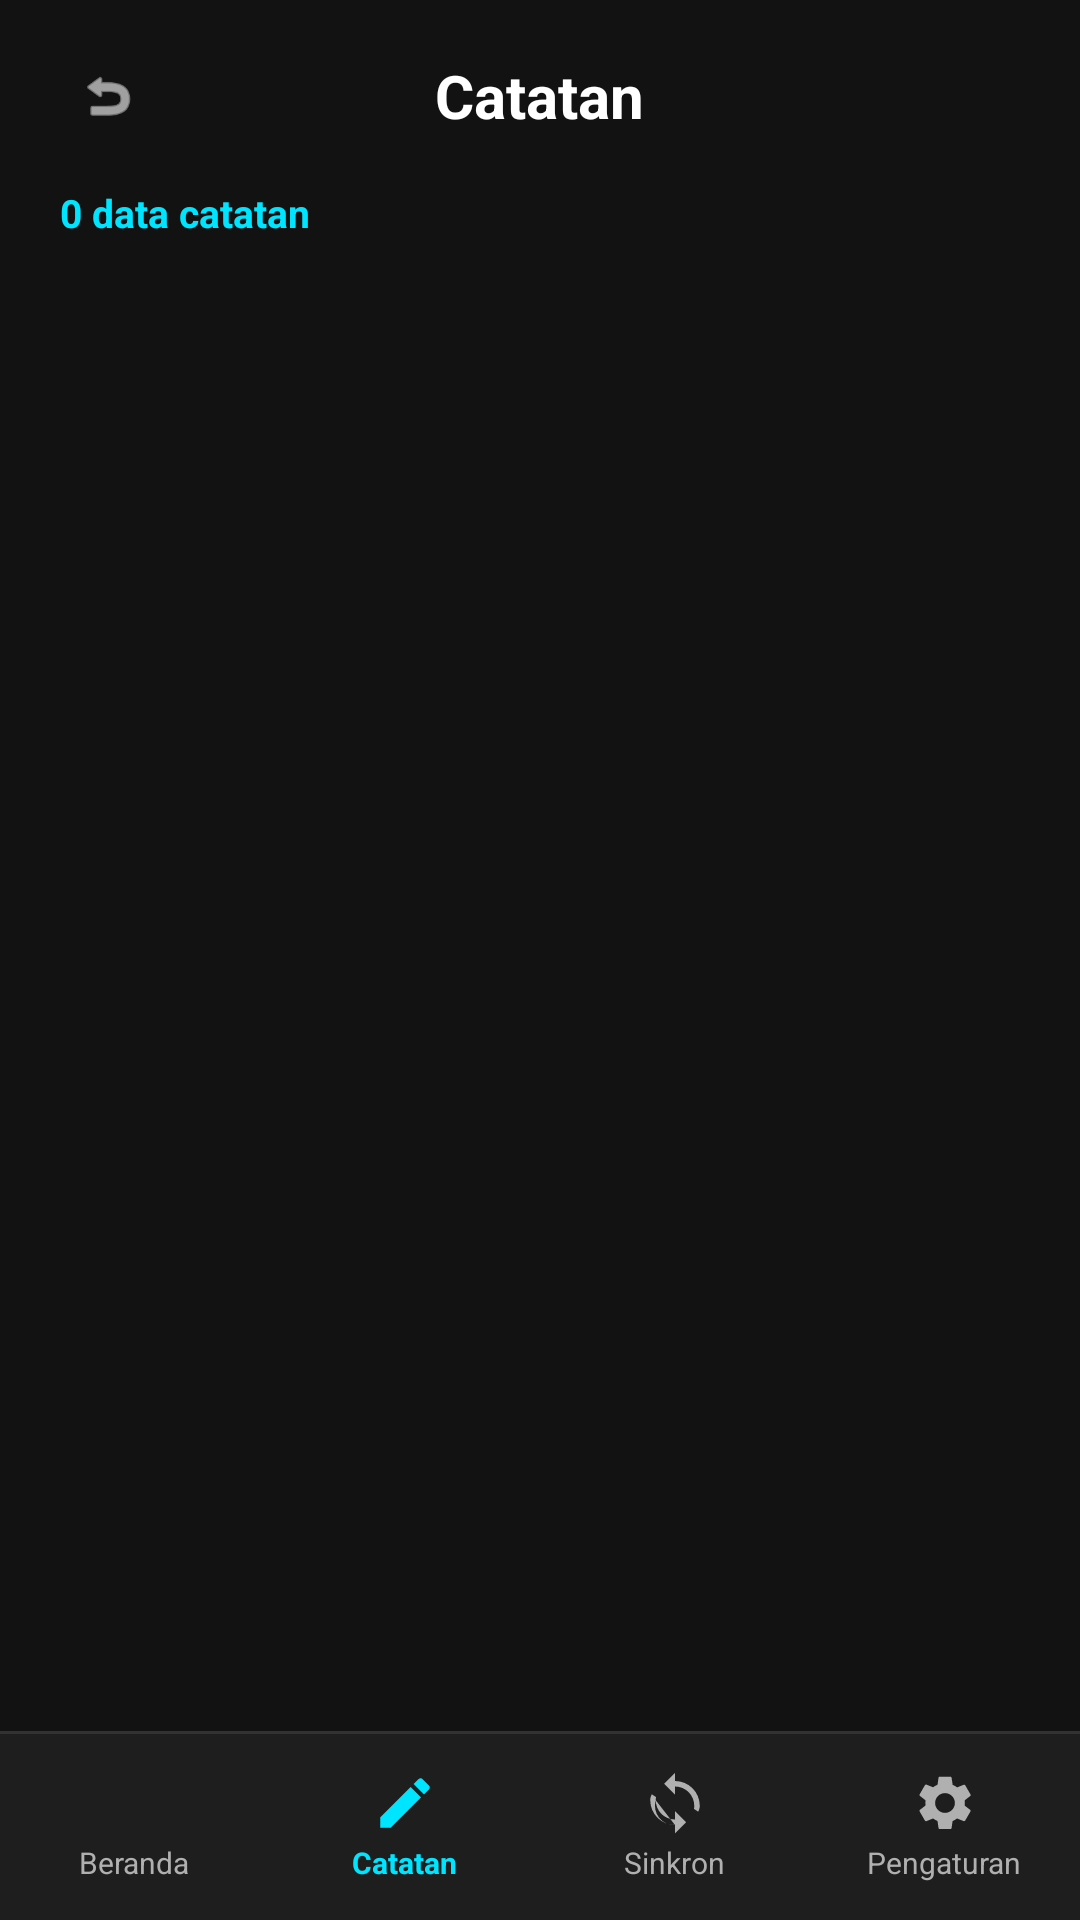

The Android layout XML behind this screen, and the referenced resources:
<!-- AndroidManifest.xml: application theme Theme.NoteBaseAPK -->
<!-- res/layout/activity_favorite.xml -->
<?xml version="1.0" encoding="utf-8"?>
<androidx.constraintlayout.widget.ConstraintLayout xmlns:android="http://schemas.android.com/apk/res/android"
    xmlns:app="http://schemas.android.com/apk/res-auto"
    xmlns:tools="http://schemas.android.com/tools"
    android:layout_width="match_parent"
    android:layout_height="match_parent"
    android:background="@color/black_bg">

    <LinearLayout
        android:id="@+id/headerLayout"
        android:layout_width="match_parent"
        android:layout_height="wrap_content"
        android:orientation="vertical"
        android:paddingHorizontal="20dp"
        android:paddingTop="16dp"
        android:paddingBottom="12dp"
        app:layout_constraintTop_toTopOf="parent">

        <RelativeLayout
            android:layout_width="match_parent"
            android:layout_height="wrap_content">

            <ImageView
                android:id="@+id/btnBack"
                android:layout_width="32dp"
                android:layout_height="32dp"
                android:layout_centerVertical="true"
                android:background="?attr/selectableItemBackgroundBorderless"
                android:padding="6dp"
                android:src="@android:drawable/ic_menu_revert"
                app:tint="@color/white_text" />

            <TextView
                android:id="@+id/tvFavoriteTitle"
                android:layout_width="wrap_content"
                android:layout_height="wrap_content"
                android:layout_centerInParent="true"
                android:text="Catatan"
                android:textColor="@color/white_text"
                android:textSize="20sp"
                android:textStyle="bold" />
        </RelativeLayout>

        <LinearLayout
            android:id="@+id/layoutFavoriteTabs"
            android:layout_width="match_parent"
            android:visibility="gone"
            android:layout_height="wrap_content"
            android:layout_marginTop="20dp"
            android:gravity="center"
            android:orientation="horizontal">

            <TextView
                android:id="@+id/tabFavorite"
                android:layout_width="wrap_content"
                android:layout_height="wrap_content"
                android:background="?attr/selectableItemBackgroundBorderless"
                android:clickable="true"
                android:focusable="true"
                android:paddingVertical="6dp"
                android:paddingEnd="10dp"
                android:text="Favorit"
                android:textColor="@color/cyan_accent"
                android:textSize="20sp"
                android:textStyle="bold" />

            <TextView
                android:layout_width="wrap_content"
                android:layout_height="wrap_content"
                android:text="|"
                android:textColor="@color/gray_text"
                android:textSize="20sp" />

            <TextView
                android:id="@+id/tabCatatan"
                android:layout_width="wrap_content"
                android:layout_height="wrap_content"
                android:background="?attr/selectableItemBackgroundBorderless"
                android:clickable="true"
                android:focusable="true"
                android:paddingStart="10dp"
                android:paddingVertical="6dp"
                android:text="Catatan"
                android:textColor="@color/gray_text"
                android:textSize="20sp" />

        </LinearLayout>

        <TextView
            android:id="@+id/tvFavoriteCount"
            android:layout_width="wrap_content"
            android:layout_height="wrap_content"
            android:layout_marginTop="14dp"
            android:text="0 data catatan"
            android:textColor="@color/cyan_accent"
            android:textSize="13sp"
            android:textStyle="bold" />

    </LinearLayout>

    <androidx.recyclerview.widget.RecyclerView
        android:id="@+id/rvFavorite"
        android:layout_width="match_parent"
        android:layout_height="0dp"
        android:layout_marginHorizontal="16dp"
        android:clipToPadding="false"
        android:paddingBottom="100dp"
        app:layout_constraintBottom_toBottomOf="parent"
        app:layout_constraintTop_toBottomOf="@id/headerLayout"
        tools:listitem="@layout/item_nopol_group" />

    <TextView
        android:id="@+id/tvEmptyFavorite"
        android:layout_width="wrap_content"
        android:layout_height="wrap_content"
        android:gravity="center"
        android:text="Belum ada data catatan"
        android:textColor="@color/gray_text"
        android:textSize="15sp"
        android:visibility="gone"
        app:layout_constraintBottom_toTopOf="@id/bottomNav"
        app:layout_constraintEnd_toEndOf="parent"
        app:layout_constraintStart_toStartOf="parent"
        app:layout_constraintTop_toBottomOf="@id/headerLayout" />

    <View
        android:layout_width="match_parent"
        android:layout_height="1dp"
        android:background="@color/divider_color"
        app:layout_constraintBottom_toTopOf="@id/bottomNav" />

    <LinearLayout
        android:id="@+id/bottomNav"
        android:layout_width="match_parent"
        android:layout_height="62dp"
        android:background="@color/charcoal_bg"
        android:elevation="12dp"
        android:orientation="horizontal"
        app:layout_constraintBottom_toBottomOf="parent">

        <LinearLayout
            android:id="@+id/menuHome"
            android:layout_width="0dp"
            android:layout_height="match_parent"
            android:layout_weight="1"
            android:background="?attr/selectableItemBackground"
            android:clickable="true"
            android:focusable="true"
            android:gravity="center"
            android:orientation="vertical">

            <ImageView
                android:layout_width="22dp"
                android:layout_height="22dp"
                android:src="@drawable/ic_home"
                app:tint="@color/gray_text" />

            <TextView
                android:layout_width="wrap_content"
                android:layout_height="wrap_content"
                android:layout_marginTop="2dp"
                android:text="Beranda"
                android:textColor="@color/gray_text"
                android:textSize="10sp" />
        </LinearLayout>

        <LinearLayout
            android:id="@+id/menuFavorite"
            android:layout_width="0dp"
            android:layout_height="match_parent"
            android:layout_weight="1"
            android:background="?attr/selectableItemBackground"
            android:clickable="true"
            android:focusable="true"
            android:gravity="center"
            android:orientation="vertical">

            <ImageView
                android:layout_width="22dp"
                android:layout_height="22dp"
                android:src="@drawable/ic_edit"
                app:tint="@color/cyan_accent" />

            <TextView
                android:layout_width="wrap_content"
                android:layout_height="wrap_content"
                android:layout_marginTop="2dp"
                android:text="Catatan"
                android:textColor="@color/cyan_accent"
                android:textSize="10sp"
                android:textStyle="bold" />
        </LinearLayout>

        <LinearLayout
            android:id="@+id/menuSync"
            android:layout_width="0dp"
            android:layout_height="match_parent"
            android:layout_weight="1"
            android:background="?attr/selectableItemBackground"
            android:clickable="true"
            android:focusable="true"
            android:gravity="center"
            android:orientation="vertical">

            <ImageView
                android:layout_width="22dp"
                android:layout_height="22dp"
                android:src="@drawable/ic_sync"
                app:tint="@color/gray_text" />

            <TextView
                android:layout_width="wrap_content"
                android:layout_height="wrap_content"
                android:layout_marginTop="2dp"
                android:text="Sinkron"
                android:textColor="@color/gray_text"
                android:textSize="10sp" />
        </LinearLayout>

        <LinearLayout
            android:id="@+id/menuSettings"
            android:layout_width="0dp"
            android:layout_height="match_parent"
            android:layout_weight="1"
            android:background="?attr/selectableItemBackground"
            android:clickable="true"
            android:focusable="true"
            android:gravity="center"
            android:orientation="vertical">

            <ImageView
                android:layout_width="22dp"
                android:layout_height="22dp"
                android:src="@drawable/ic_settings"
                app:tint="@color/gray_text" />

            <TextView
                android:layout_width="wrap_content"
                android:layout_height="wrap_content"
                android:layout_marginTop="2dp"
                android:text="Pengaturan"
                android:textColor="@color/gray_text"
                android:textSize="10sp" />
        </LinearLayout>
    </LinearLayout>

</androidx.constraintlayout.widget.ConstraintLayout>
<!-- res/layout/item_nopol_group.xml (included above) -->
<?xml version="1.0" encoding="utf-8"?>
<androidx.constraintlayout.widget.ConstraintLayout xmlns:android="http://schemas.android.com/apk/res/android"
    xmlns:app="http://schemas.android.com/apk/res-auto"
    android:layout_width="match_parent"
    android:layout_height="wrap_content"
    android:layout_marginBottom="4dp"
    android:background="@drawable/bg_item_rounded"
    android:paddingVertical="8dp"
    android:paddingHorizontal="14dp"
    android:clickable="true"
    android:focusable="true"
    android:foreground="?attr/selectableItemBackground">

    <View
        android:id="@+id/accentBar"
        android:layout_width="3dp"
        android:layout_height="0dp"
        android:background="@color/cyan_accent"
        app:layout_constraintBottom_toBottomOf="parent"
        app:layout_constraintStart_toStartOf="parent"
        app:layout_constraintTop_toTopOf="parent" />

    <ImageView
        android:id="@+id/ivIcon"
        android:layout_width="16dp"
        android:layout_height="16dp"
        android:layout_marginStart="10dp"
        android:src="@android:drawable/ic_menu_agenda"
        app:layout_constraintBottom_toBottomOf="parent"
        app:layout_constraintStart_toStartOf="parent"
        app:layout_constraintTop_toTopOf="parent"
        app:tint="@color/cyan_accent" />

    <TextView
        android:id="@+id/tvGroupNumber"
        android:layout_width="wrap_content"
        android:layout_height="wrap_content"
        android:layout_marginStart="10dp"
        android:text="6372"
        android:textColor="@color/white_text"
        android:textSize="15sp"
        android:textStyle="bold"
        app:layout_constraintBottom_toBottomOf="parent"
        app:layout_constraintStart_toEndOf="@id/ivIcon"
        app:layout_constraintTop_toTopOf="parent" />

    <TextView
        android:id="@+id/tvJumlah"
        android:layout_width="wrap_content"
        android:layout_height="wrap_content"
        android:layout_marginEnd="8dp"
        android:text="24 data"
        android:textColor="@color/gray_text"
        android:textSize="12sp"
        app:layout_constraintBottom_toBottomOf="parent"
        app:layout_constraintEnd_toStartOf="@id/ivArrow"
        app:layout_constraintTop_toTopOf="parent" />

    <ImageView
        android:id="@+id/ivArrow"
        android:layout_width="12dp"
        android:layout_height="12dp"
        android:src="@android:drawable/ic_media_play"
        app:layout_constraintBottom_toBottomOf="parent"
        app:layout_constraintEnd_toEndOf="parent"
        app:layout_constraintTop_toTopOf="parent"
        app:tint="@color/divider_color" />

</androidx.constraintlayout.widget.ConstraintLayout>
<!-- resources referenced by this layout -->
<resources>
  <color name="black_bg">#121212</color>
  <color name="charcoal_bg">#1E1E1E</color>
  <color name="cyan_accent">#00E5FF</color>
  <color name="divider_color">#333333</color>
  <color name="gray_text">#B0B0B0</color>
  <color name="white_text">#FFFFFF</color>
  <!-- drawable bg_item_rounded (drawable) -->
  <?xml version="1.0" encoding="utf-8"?>
  <shape xmlns:android="http://schemas.android.com/apk/res/android">
      <solid android:color="@color/charcoal_bg" />
      <corners android:radius="8dp" />
  </shape>
  <!-- drawable ic_edit (drawable) -->
  <vector xmlns:android="http://schemas.android.com/apk/res/android"
      android:width="24dp"
      android:height="24dp"
      android:viewportWidth="24"
      android:viewportHeight="24">
      <path
          android:fillColor="@android:color/white"
          android:pathData="M20.71,7.04C21.1,6.65 21.1,6 20.71,5.63L18.37,3.29C18,2.9 17.35,2.9 16.96,3.29L15.12,5.12L18.88,8.87L20.71,7.04M3,17.25V21H6.75L17.81,9.93L14.06,6.18L3,17.25Z" />
  </vector>
  <!-- drawable ic_settings (drawable) -->
  <vector xmlns:android="http://schemas.android.com/apk/res/android"
      android:width="24dp"
      android:height="24dp"
      android:viewportWidth="24"
      android:viewportHeight="24">
      <path
          android:fillColor="@android:color/white"
          android:pathData="M19.14,12.94c0.04,-0.3 0.06,-0.61 0.06,-0.94c0,-0.32 -0.02,-0.64 -0.07,-0.94l2.03,-1.58c0.18,-0.14 0.23,-0.39 0.12,-0.59l-1.92,-3.32c-0.12,-0.2 -0.36,-0.27 -0.57,-0.19l-2.39,0.96c-0.5,-0.38 -1.03,-0.7 -1.62,-0.94L14.4,2.81c-0.04,-0.22 -0.24,-0.39 -0.46,-0.39h-3.84c-0.22,0 -0.42,0.17 -0.46,0.39l-0.36,2.54c-0.59,0.24 -1.13,0.56 -1.62,0.94l-2.39,-0.96c-0.22,-0.08 -0.45,0 -0.57,0.19L2.78,8.85c-0.12,0.2 -0.07,0.45 0.12,0.59l2.03,1.58c-0.05,0.3 -0.07,0.62 -0.07,0.94c0,0.32 0.02,0.64 0.07,0.94l-2.03,1.58c-0.18,0.14 -0.23,0.39 -0.12,0.59l1.92,3.32c0.12,0.2 0.36,0.27 0.57,0.19l2.39,-0.96c0.5,0.38 1.03,0.7 1.62,0.94l0.36,2.54c0.05,0.22 0.24,0.39 0.46,0.39h3.84c0.22,0 0.42,-0.17 0.46,-0.39l0.36,-2.54c0.59,-0.24 1.13,-0.56 1.62,-0.94l2.39,0.96c0.22,0.08 0.45,0 0.57,-0.19l1.92,-3.32c0.12,-0.2 0.07,-0.45 -0.12,-0.59L19.14,12.94zM12,15.6c-1.98,0 -3.6,-1.62 -3.6,-3.6s1.62,-3.6 3.6,-3.6s3.6,1.62 3.6,3.6S13.98,15.6 12,15.6z" />
  </vector>
  <!-- drawable ic_sync (drawable) -->
  <vector xmlns:android="http://schemas.android.com/apk/res/android"
      android:width="24dp"
      android:height="24dp"
      android:viewportWidth="24"
      android:viewportHeight="24">
      <path
          android:fillColor="@android:color/white"
          android:pathData="M12,4V1L8,5L12,9V6A7,7 0,0,1 19,13C19,13.39 18.96,13.77 18.91,14.14L20.43,15.15C20.8,14.47 21,13.76 21,13A9,9 0,0,0 12,4M12,20A7,7 0,0,1 5,11C5,10.61 5.04,10.23 5.09,9.86L3.57,8.85C3.2,9.53 3,10.24 3,11A9,9 0,0,0 12,20V23L16,19L12,15V18A7,7 0,0,1 5,11" />
  </vector>
  <style name="Theme.NoteBaseAPK" parent="Base.Theme.NoteBaseAPK" />
  <style name="Base.Theme.NoteBaseAPK" parent="Theme.Material3.DayNight.NoActionBar">
          
          <item name="colorPrimary">@color/black_bg</item>
          <item name="android:windowBackground">@color/black_bg</item>
          <item name="android:statusBarColor">@color/black_bg</item>
          <item name="android:navigationBarColor">@color/black_bg</item>
      </style>
</resources>
